Run: headless pygame with SDL's dummy video driver; simulated clock (each Clock.tick advances the game by its frame time, no real sleeping); random seed 0; keys injected as events and as key.get_pressed() state; no mouse input.
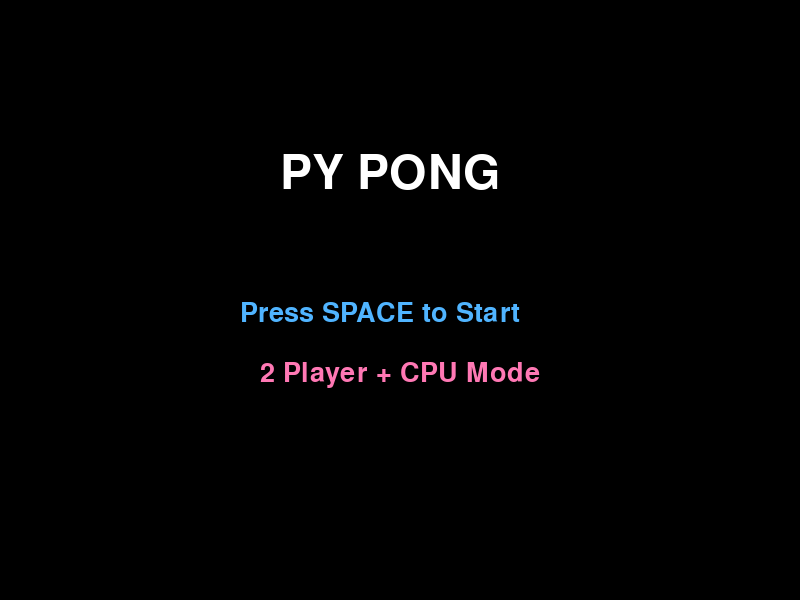
Frame 1 of 4 · flips 1–60 · no input
Frame 2 of 4 · flips 61–180 · tapped SPACE, RETURN · held RIGHT (→), D · screen unchanged from frame 1, image omitted
Frame 3 of 4 · flips 181–300 · held DOWN (↓), S · screen unchanged from frame 2, image omitted
Frame 4 of 4 · flips 301–420 · held LEFT (←), A, UP (↑), W · screen unchanged from frame 3, image omitted

The pygame program that drew these frames:

import pygame
import sys
import random

pygame.init()

# Screen setup
WIDTH, HEIGHT = 800, 600
screen = pygame.display.set_mode((WIDTH, HEIGHT))
pygame.display.set_caption("PyPong Final")

# Colours
WHITE = (255, 255, 255)
BLUE = (80, 180, 255)
PINK = (255, 120, 180)
GREEN = (120, 255, 120)
BLACK = (0, 0, 0)

# Game settings
paddle_width, paddle_height = 10, 100
paddle_speed = 7
ball_size = 15

font = pygame.font.Font(None, 70)
small_font = pygame.font.Font(None, 40)

clock = pygame.time.Clock()


def reset_ball(ball, direction):
    ball.center = (WIDTH // 2, HEIGHT // 2)
    return 5 * direction, random.choice([-4, -3, 3, 4])


# TITLE SCREEN
def title_screen():
    while True:
        screen.fill(BLACK)

        title = font.render("PY PONG", True, WHITE)
        start = small_font.render("Press SPACE to Start", True, BLUE)
        info = small_font.render("2 Player + CPU Mode", True, PINK)

        screen.blit(title, (WIDTH//2 - 120, 150))
        screen.blit(start, (WIDTH//2 - 160, 300))
        screen.blit(info, (WIDTH//2 - 140, 360))

        pygame.display.flip()

        for event in pygame.event.get():
            if event.type == pygame.QUIT:
                pygame.quit()
                sys.exit()

        keys = pygame.key.get_pressed()
        if keys[pygame.K_SPACE]:
            return


# MENU SCREEN
def menu():
    while True:
        screen.fill(BLACK)

        title = font.render("SELECT MODE", True, WHITE)
        option1 = small_font.render("Press 1: 2 Player", True, BLUE)
        option2 = small_font.render("Press 2: vs CPU", True, PINK)

        screen.blit(title, (WIDTH//2 - 170, 150))
        screen.blit(option1, (WIDTH//2 - 160, 300))
        screen.blit(option2, (WIDTH//2 - 160, 360))

        pygame.display.flip()

        for event in pygame.event.get():
            if event.type == pygame.QUIT:
                pygame.quit()
                sys.exit()

        keys = pygame.key.get_pressed()
        if keys[pygame.K_1]:
            return "2P"
        if keys[pygame.K_2]:
            return "CPU"


# GAME LOOP
def game(mode):
    player1 = pygame.Rect(20, HEIGHT//2 - 50, paddle_width, paddle_height)
    player2 = pygame.Rect(WIDTH - 30, HEIGHT//2 - 50, paddle_width, paddle_height)
    ball = pygame.Rect(WIDTH//2, HEIGHT//2, ball_size, ball_size)

    score1 = 0
    score2 = 0

    ball_speed_x = 5
    ball_speed_y = 5

    while True:
        for event in pygame.event.get():
            if event.type == pygame.QUIT:
                pygame.quit()
                sys.exit()

        keys = pygame.key.get_pressed()

        # Player 1 (W/S)
        if keys[pygame.K_w] and player1.top > 0:
            player1.y -= paddle_speed
        if keys[pygame.K_s] and player1.bottom < HEIGHT:
            player1.y += paddle_speed

        # Player 2 / CPU
        if mode == "2P":
            if keys[pygame.K_UP] and player2.top > 0:
                player2.y -= paddle_speed
            if keys[pygame.K_DOWN] and player2.bottom < HEIGHT:
                player2.y += paddle_speed
        else:
            # CPU AI
            if player2.centery < ball.centery:
                player2.y += paddle_speed - 2
            if player2.centery > ball.centery:
                player2.y -= paddle_speed - 2

        # Ball movement
        ball.x += ball_speed_x
        ball.y += ball_speed_y

        # Wall bounce
        if ball.top <= 0 or ball.bottom >= HEIGHT:
            ball_speed_y *= -1

        # Paddle collision
        if ball.colliderect(player1) or ball.colliderect(player2):
            ball_speed_x *= -1

        # Scoring
        if ball.left <= 0:
            score2 += 1
            ball_speed_x, ball_speed_y = reset_ball(ball, 1)

        if ball.right >= WIDTH:
            score1 += 1
            ball_speed_x, ball_speed_y = reset_ball(ball, -1)

        # Background
        screen.fill(BLACK)
        pygame.draw.rect(screen, BLUE, (0, 0, WIDTH//2, HEIGHT))
        pygame.draw.rect(screen, PINK, (WIDTH//2, 0, WIDTH//2, HEIGHT))

        # Draw game objects
        pygame.draw.rect(screen, WHITE, player1)
        pygame.draw.rect(screen, WHITE, player2)
        pygame.draw.ellipse(screen, GREEN, ball)

        # Score display
        score_text = font.render(f"{score1}   {score2}", True, WHITE)
        screen.blit(score_text, (WIDTH//2 - 40, 20))

        pygame.display.flip()
        clock.tick(60)


# RUN GAME
title_screen()
mode = menu()
game(mode)
